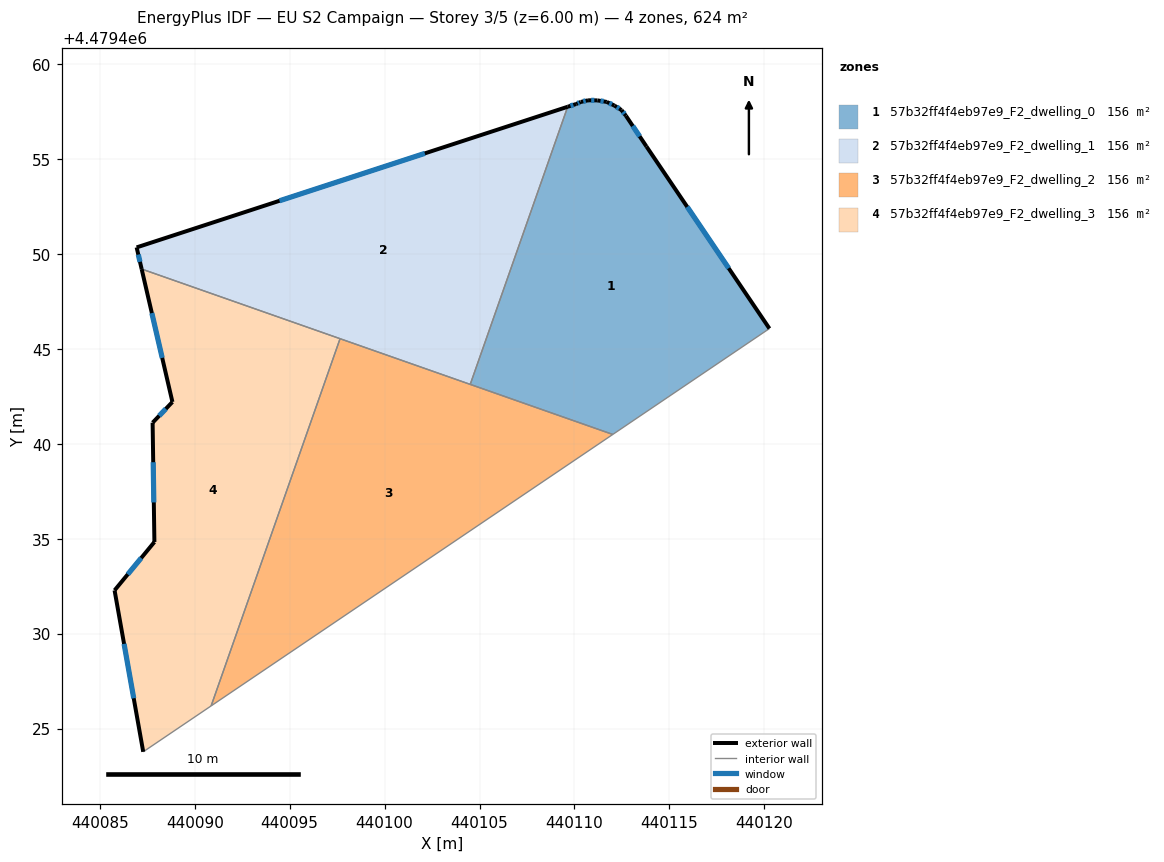
=== STOREY PLAN SPEC (per zone: floor XY polygon, exterior-wall plan segments, windows/doors) ===
zone 1: 57b32ff4f4eb97e9_F2_dwelling_0  (156.0 m²)
  floor: (440120.27, 4479446.07) (440113.79, 4479455.66) (440112.71, 4479457.28) (440112.48, 4479457.58) (440112.10, 4479457.81) (440111.70, 4479458.00) (440111.21, 4479458.09) (440110.72, 4479458.09) (440110.34, 4479458.00) (440110.09, 4479457.89) (440109.64, 4479457.75) (440104.51, 4479443.13) (440112.02, 4479440.49)
  exterior wall: (440110.34, 4479458.00) – (440110.72, 4479458.09)  [0.4 m]
    window: (440110.46, 4479458.03) – (440110.59, 4479458.06)  [0.1 m²]
  exterior wall: (440110.72, 4479458.09) – (440111.21, 4479458.09)  [0.5 m]
    window: (440110.88, 4479458.09) – (440111.05, 4479458.09)  [0.2 m²]
  exterior wall: (440111.21, 4479458.09) – (440111.70, 4479458.00)  [0.5 m]
    window: (440111.37, 4479458.06) – (440111.54, 4479458.03)  [0.2 m²]
  exterior wall: (440111.70, 4479458.00) – (440112.10, 4479457.81)  [0.4 m]
    window: (440111.83, 4479457.94) – (440111.97, 4479457.88)  [0.2 m²]
  exterior wall: (440112.10, 4479457.81) – (440112.48, 4479457.58)  [0.4 m]
    window: (440112.23, 4479457.73) – (440112.35, 4479457.66)  [0.1 m²]
  exterior wall: (440112.48, 4479457.58) – (440112.71, 4479457.28)  [0.4 m]
    window: (440112.55, 4479457.48) – (440112.63, 4479457.38)  [0.1 m²]
  exterior wall: (440112.71, 4479457.28) – (440113.79, 4479455.66)  [1.9 m]
    window: (440113.07, 4479456.74) – (440113.43, 4479456.19)  [0.7 m²]
  exterior wall: (440113.79, 4479455.66) – (440120.27, 4479446.07)  [11.6 m]
    window: (440115.94, 4479452.48) – (440118.12, 4479449.25)  [3.9 m²]
  exterior wall: (440109.64, 4479457.75) – (440110.09, 4479457.89)  [0.5 m]
    window: (440109.79, 4479457.80) – (440109.94, 4479457.85)  [0.2 m²]
  exterior wall: (440110.09, 4479457.89) – (440110.34, 4479458.00)  [0.3 m]
    window: (440110.17, 4479457.93) – (440110.25, 4479457.97)  [0.1 m²]
  interior walls: 3
zone 2: 57b32ff4f4eb97e9_F2_dwelling_1  (156.0 m²)
  floor: (440104.51, 4479443.13) (440109.64, 4479457.75) (440086.94, 4479450.34) (440087.20, 4479449.20)
  exterior wall: (440087.20, 4479449.20) – (440086.94, 4479450.34)  [1.2 m]
    window: (440087.12, 4479449.58) – (440087.03, 4479449.97)  [0.4 m²]
  exterior wall: (440086.94, 4479450.34) – (440109.64, 4479457.75)  [23.9 m]
    window: (440094.47, 4479452.80) – (440102.12, 4479455.29)  [8.1 m²]
  interior walls: 3
zone 3: 57b32ff4f4eb97e9_F2_dwelling_2  (156.0 m²)
  floor: (440112.02, 4479440.49) (440097.65, 4479445.54) (440090.86, 4479426.20)
  interior walls: 4
zone 4: 57b32ff4f4eb97e9_F2_dwelling_3  (156.0 m²)
  floor: (440090.86, 4479426.20) (440097.65, 4479445.54) (440087.20, 4479449.20) (440088.83, 4479442.20) (440087.78, 4479441.11) (440087.88, 4479434.83) (440085.78, 4479432.28) (440087.29, 4479423.78)
  exterior wall: (440088.83, 4479442.20) – (440087.20, 4479449.20)  [7.2 m]
    window: (440088.29, 4479444.52) – (440087.74, 4479446.88)  [2.4 m²]
  exterior wall: (440087.29, 4479423.78) – (440085.78, 4479432.28)  [8.6 m]
    window: (440086.79, 4479426.60) – (440086.28, 4479429.46)  [2.9 m²]
  exterior wall: (440085.78, 4479432.28) – (440087.88, 4479434.83)  [3.3 m]
    window: (440086.47, 4479433.13) – (440087.18, 4479433.98)  [1.1 m²]
  exterior wall: (440087.88, 4479434.83) – (440087.78, 4479441.11)  [6.3 m]
    window: (440087.84, 4479436.91) – (440087.81, 4479439.03)  [2.1 m²]
  exterior wall: (440087.78, 4479441.11) – (440088.83, 4479442.20)  [1.5 m]
    window: (440088.13, 4479441.47) – (440088.48, 4479441.84)  [0.5 m²]
  interior walls: 3

=== DERIVED (storey summary) ===
Building: EU S2 Campaign
Storey: 3 of 5  (floor level z = 6.00 m)
Storey gross floor area: 624.1 m²
Zones on this storey: 4
  - 57b32ff4f4eb97e9_F2_dwelling_0: floor 156.0 m²; exterior wall 16.9 m (50.7 m²); 10 window(s) 5.8 m²; WWR 11.4%
  - 57b32ff4f4eb97e9_F2_dwelling_1: floor 156.0 m²; exterior wall 25.0 m (75.1 m²); 2 window(s) 8.5 m²; WWR 11.4%
  - 57b32ff4f4eb97e9_F2_dwelling_2: floor 156.0 m²
  - 57b32ff4f4eb97e9_F2_dwelling_3: floor 156.0 m²; exterior wall 26.9 m (80.8 m²); 5 window(s) 9.2 m²; WWR 11.4%
Zone adjacency (shared interzone walls):
  - 57b32ff4f4eb97e9_F2_dwelling_0 ↔ 57b32ff4f4eb97e9_F2_dwelling_1
  - 57b32ff4f4eb97e9_F2_dwelling_0 ↔ 57b32ff4f4eb97e9_F2_dwelling_2
  - 57b32ff4f4eb97e9_F2_dwelling_1 ↔ 57b32ff4f4eb97e9_F2_dwelling_2
  - 57b32ff4f4eb97e9_F2_dwelling_1 ↔ 57b32ff4f4eb97e9_F2_dwelling_3
  - 57b32ff4f4eb97e9_F2_dwelling_2 ↔ 57b32ff4f4eb97e9_F2_dwelling_3